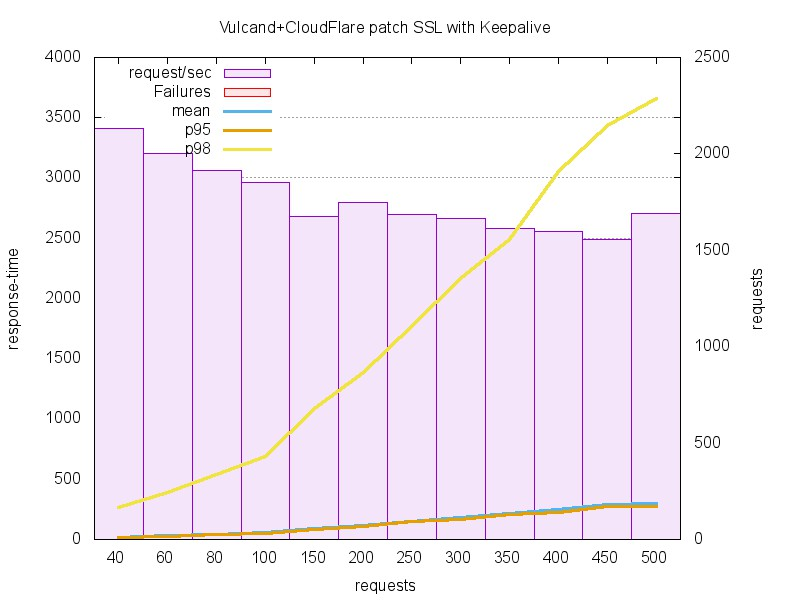

The data file committed next to this chart (first rows):
label	keepalive	total_reqs	failed_reqs	conc	mean	p95	p98	rqs
suite-8-vulcand-cloudflare-ssl-keepalive	1	600	0	20	9.087	10	129	2201
suite-8-vulcand-cloudflare-ssl-keepalive	1	1200	0	40	18.77	19	269	2131
suite-8-vulcand-cloudflare-ssl-keepalive	1	1800	0	60	29.96	29	387	2003
suite-8-vulcand-cloudflare-ssl-keepalive	1	2400	0	80	41.83	42	538	1912
suite-8-vulcand-cloudflare-ssl-keepalive	1	3000	0	100	53.98	52	685	1853
suite-8-vulcand-cloudflare-ssl-keepalive	1	4500	0	150	89.46	85	1083	1677
suite-8-vulcand-cloudflare-ssl-keepalive	1	6000	0	200	114.3	109	1383	1749
suite-8-vulcand-cloudflare-ssl-keepalive	1	7500	0	250	148.3	146	1769	1685
suite-8-vulcand-cloudflare-ssl-keepalive	1	9000	0	300	180.3	168	2164	1664
suite-8-vulcand-cloudflare-ssl-keepalive	1	10500	0	350	217.2	209	2488	1612
suite-8-vulcand-cloudflare-ssl-keepalive	1	12000	0	400	250.1	227	3057	1599
suite-8-vulcand-cloudflare-ssl-keepalive	1	13500	0	450	289.7	275	3432	1554
suite-8-vulcand-cloudflare-ssl-keepalive	1	15000	0	500	295.8	273	3662	1690
